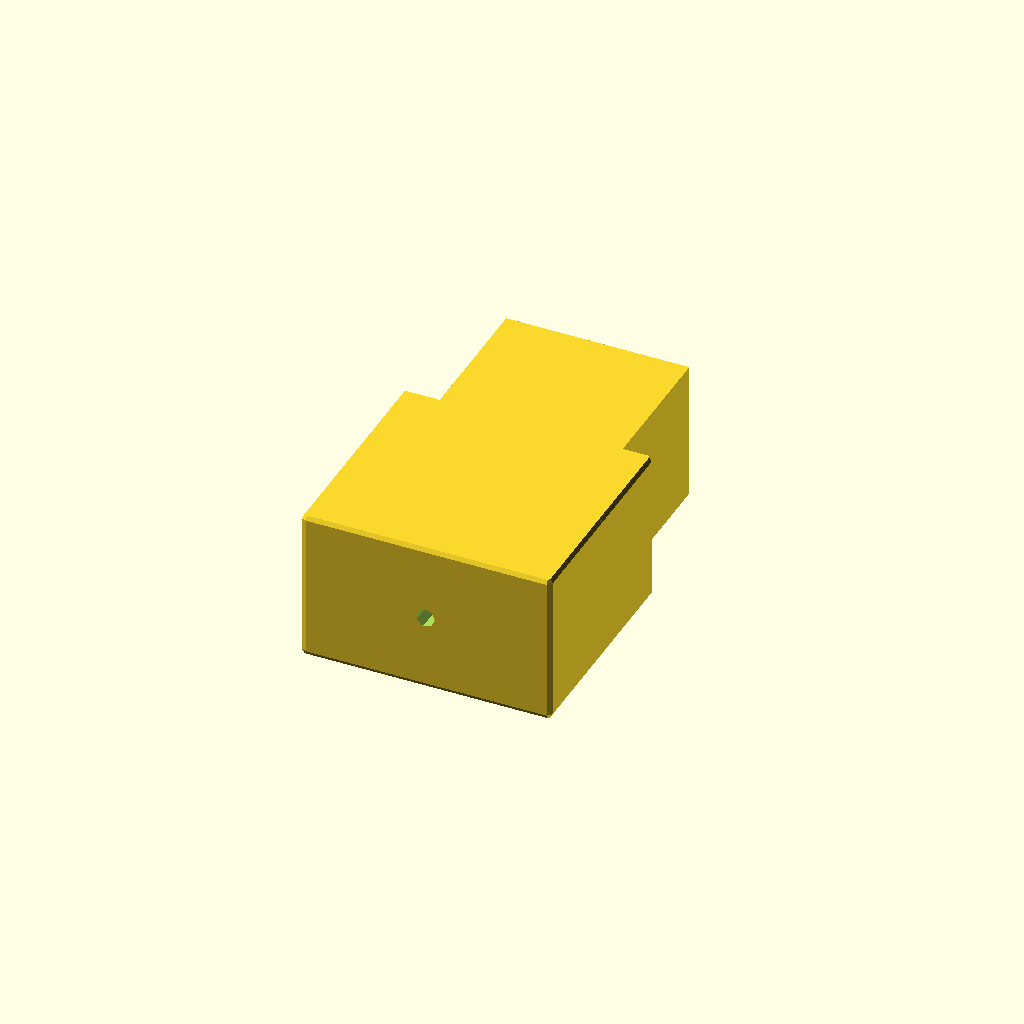
Cell 1: the model at its default parameters.
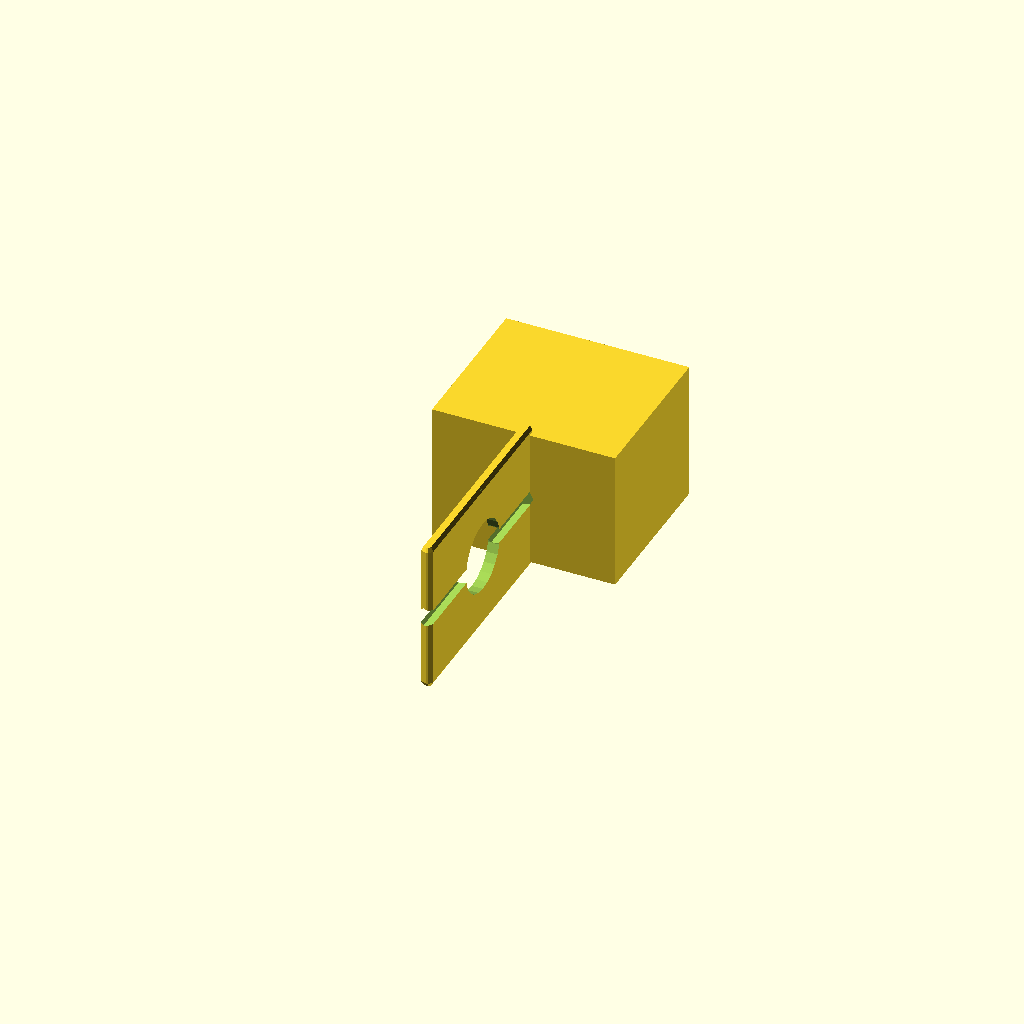
Cell 2 — block_length set to 0.5, the other parameters unchanged.
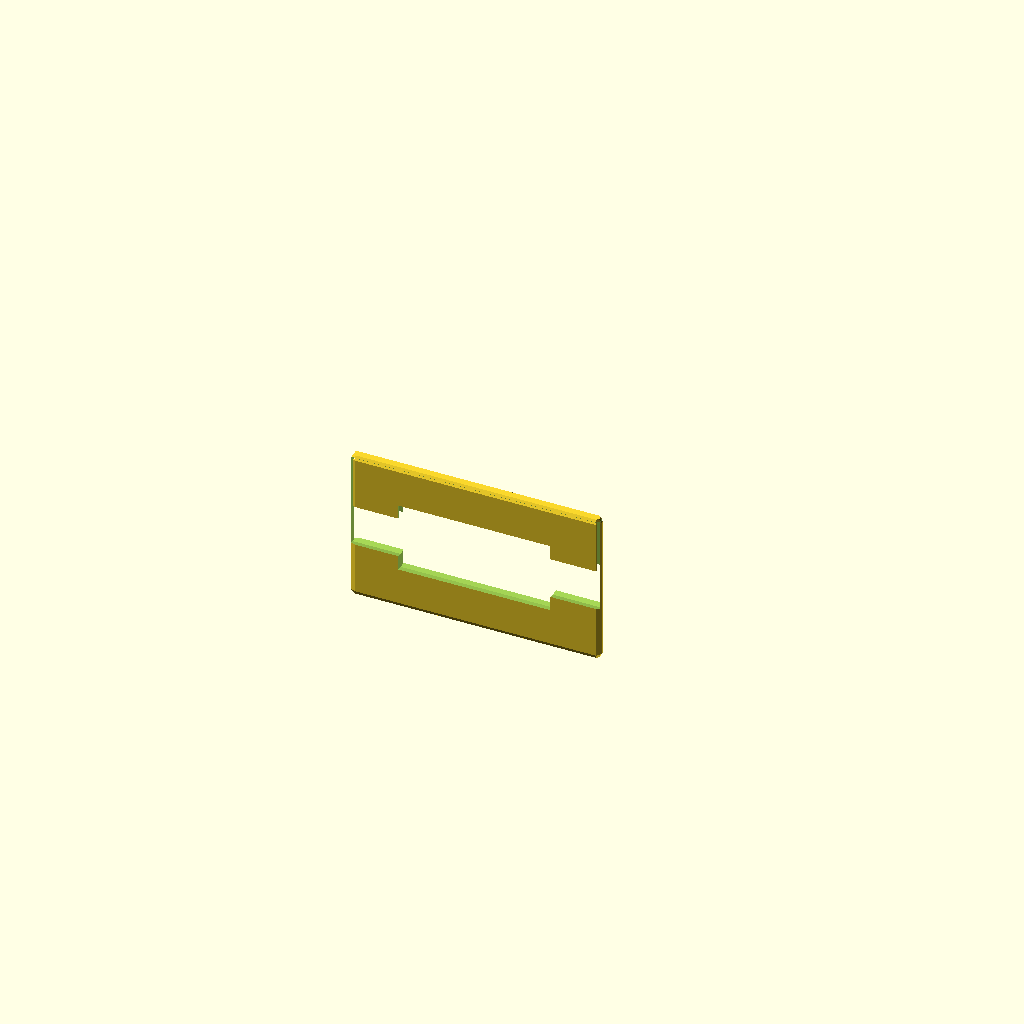
Cell 3 — block_width set to 0.5, the other parameters unchanged.
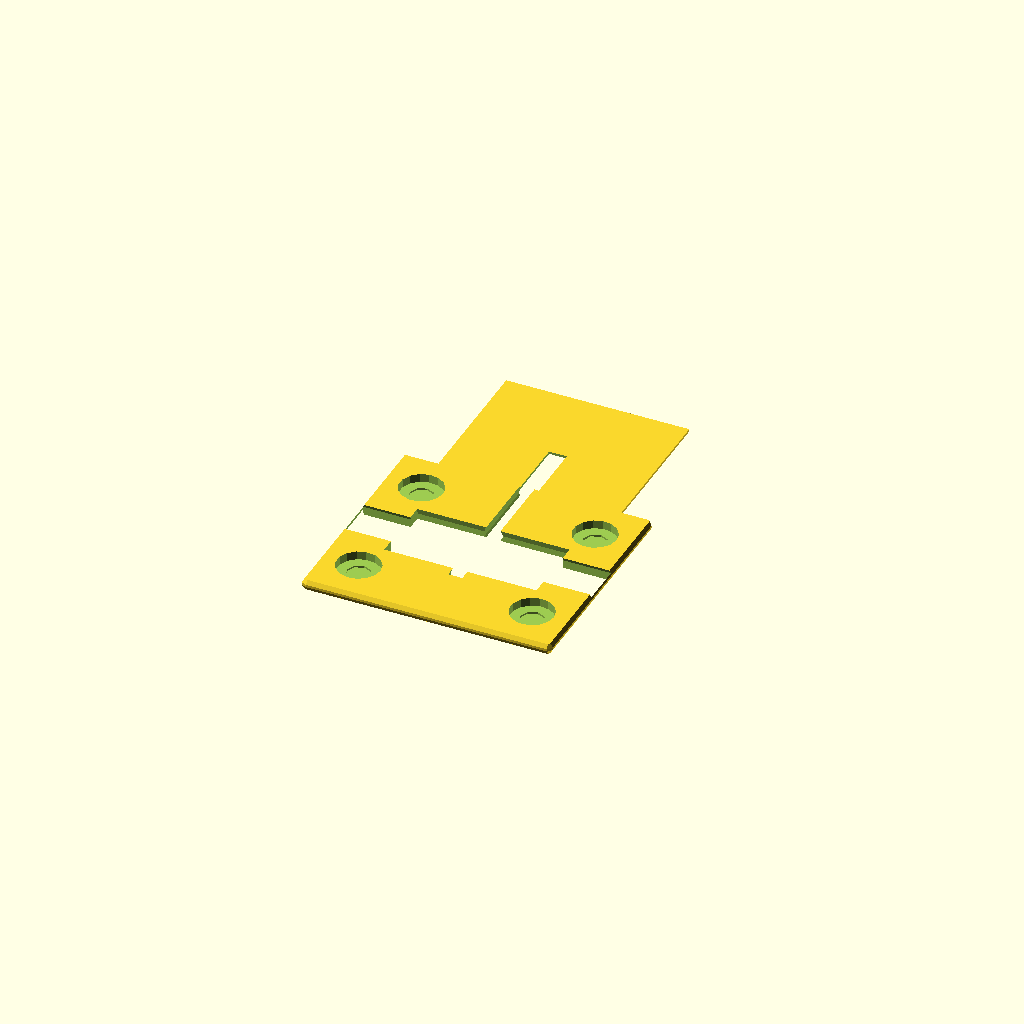
Cell 4 — block_height set to 0.5, the other parameters unchanged.
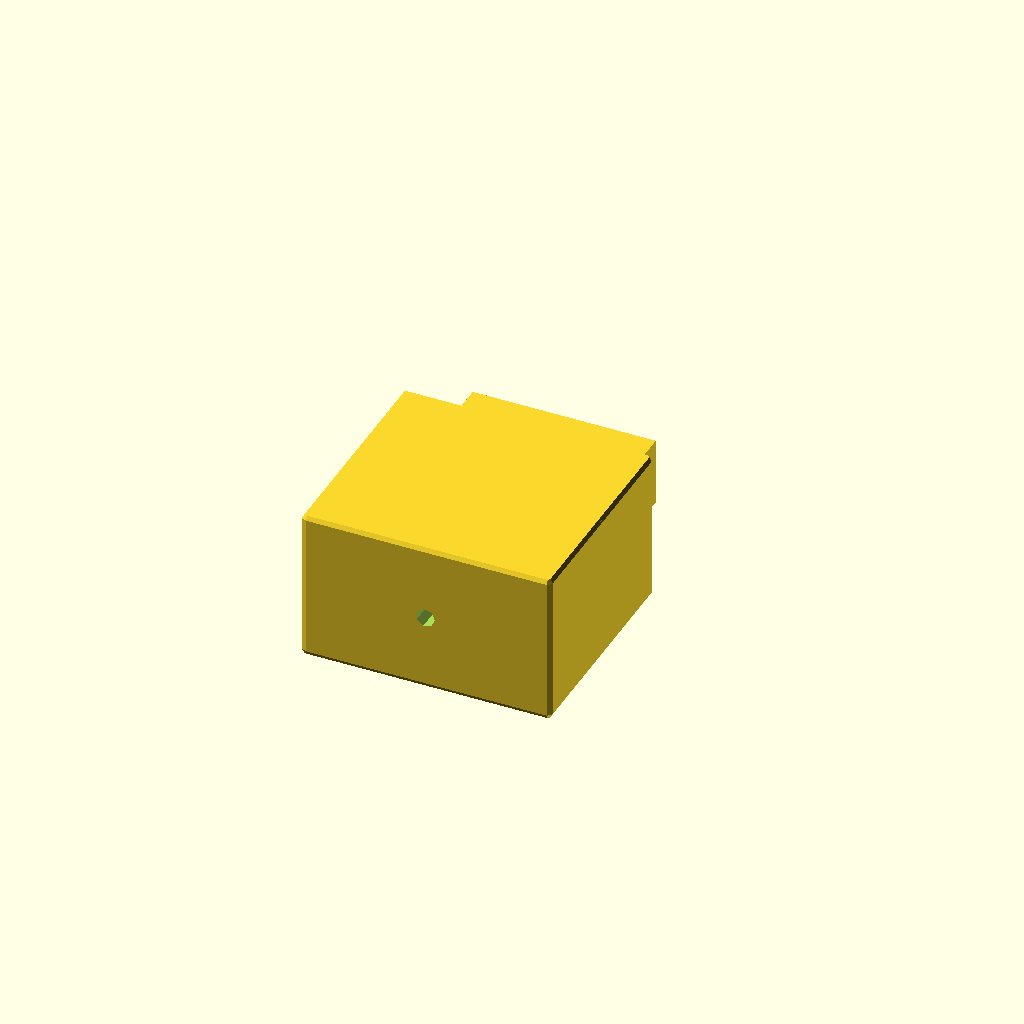
Cell 5 — bearing_outer_diameter set to 0.1, the other parameters unchanged.
All cells are drawn from one camera (rotation 55°, 0°, 25°, orthographic, colour scheme Cornfield), so only the parameter changes between them.
Source of the model, results/nopscadlib/ablations/no_multiview/scad/bearing_block__SCS16UU.scad:
// Parameters
shaft_diameter = 9.0; //[4.5:18.0:0.1]
block_length = 50.0; //[25.0:100.0:0.5]
block_width = 44.0; //[22.0:88.0:0.5]
block_height = 30.0; //[15.0:60.0:0.5]
bearing_outer_diameter = 15.0; //[10.0:30.0:0.1]
bearing_length = 30.0; //[15.0:60.0:0.5]
bore_clearance = 0.1; //[0.0:0.5:0.05]
mount_hole_diameter = 5.0; //[3.0:8.0:0.1]
mount_hole_spacing_x = 36.0; //[18.0:72.0:0.5]
mount_hole_spacing_y = 28.0; //[14.0:56.0:0.5]
counterbore_diameter = 9.0; //[6.0:16.0:0.1]
counterbore_depth = 4.0; //[2.0:10.0:0.1]
clamp_screw_diameter = 4.0; //[3.0:8.0:0.1]
clamp_gap_width = 2.0; //[1.0:6.0:0.1]
clamp_gap_depth = 18.0; //[8.0:40.0:0.5]
edge_fillet_radius = 1.0; //[0.5:3.0:0.1]
eps = 0.8; //[0.5:2.0:0.1]

// Connectivity overlap (1-2mm) for guaranteed physical connection
overlap = 1.2;

// Base shapes
module block_body_raw() {
  cube([block_length, block_width, block_height], center=true);
}

module edge_fillet_sphere() {
  sphere(r=edge_fillet_radius);
}

module shaft_bore() {
  rotate([0, 90, 0])
    cylinder(r=(shaft_diameter + bore_clearance)/2, h=block_length + 2*eps, center=true);
}

module bearing_seat() {
  rotate([0, 90, 0])
    cylinder(r=bearing_outer_diameter/2, h=bearing_length + 2*eps, center=true);
}

module mount_hole_through() {
  cylinder(r=mount_hole_diameter/2, h=block_height + 2*eps, center=true);
}

module mount_hole_counterbore() {
  // Counterbore from bottom face upward
  translate([0, 0, -block_height/2 + counterbore_depth/2])
    cylinder(r=counterbore_diameter/2, h=counterbore_depth + eps, center=true);
}

module clamp_gap_slot() {
  // Slot from top face downward
  translate([0, 0, block_height/2 - (clamp_gap_depth/2)])
    cube([block_length + 2*eps, clamp_gap_width, clamp_gap_depth + eps], center=true);
}

module clamp_screw_hole() {
  // Cross hole through width (Y), positioned near the clamp region
  rotate([90, 0, 0])
    translate([0, 0, block_height/2 - clamp_gap_depth + (shaft_diameter + bore_clearance)/2])
      cylinder(r=clamp_screw_diameter/2, h=block_width + 2*eps, center=true);
}

// Operations
module mounting_holes_pattern() {
  union() {
    translate([ mount_hole_spacing_x/2,  mount_hole_spacing_y/2, 0]) mount_hole_through();
    translate([-mount_hole_spacing_x/2,  mount_hole_spacing_y/2, 0]) mount_hole_through();
    translate([ mount_hole_spacing_x/2, -mount_hole_spacing_y/2, 0]) mount_hole_through();
    translate([-mount_hole_spacing_x/2, -mount_hole_spacing_y/2, 0]) mount_hole_through();
  }
}

module mounting_hole_counterbore_or_countersink() {
  union() {
    translate([ mount_hole_spacing_x/2,  mount_hole_spacing_y/2, 0]) mount_hole_counterbore();
    translate([-mount_hole_spacing_x/2,  mount_hole_spacing_y/2, 0]) mount_hole_counterbore();
    translate([ mount_hole_spacing_x/2, -mount_hole_spacing_y/2, 0]) mount_hole_counterbore();
    translate([-mount_hole_spacing_x/2, -mount_hole_spacing_y/2, 0]) mount_hole_counterbore();
  }
}

module split_clamp_or_retention_feature() {
  union() {
    clamp_gap_slot();
    clamp_screw_hole();
  }
}

// MISSING PART ADDED: bearing block (external bearing housing/boss)
// This is a solid boss around the bearing seat, attached to the main body with overlap.
module bearing_block_boss() {
  // Boss dimensions (kept modest to avoid changing overall design too much)
  boss_len = bearing_length + 8;                 // along X
  boss_w   = min(block_width, bearing_outer_diameter + 18); // along Y
  boss_h   = min(block_height, bearing_outer_diameter + 14);// along Z

  // Place on the +Y side, intersecting the main body by 'overlap'
  y_pos = (block_width/2) + (boss_w/2) - overlap;

  translate([0, y_pos, 0])
    cube([boss_len, boss_w, boss_h], center=true);
}

module block_body() {
  // Union of all solids (bearing block boss + main body), then subtract features
  difference() {
    union() {
      // Main body with filleted edges
      minkowski() {
        block_body_raw();
        edge_fillet_sphere();
      }

      // Added bearing block (boss) physically connected with overlap
      bearing_block_boss();
    }

    // Subtractive features (apply to both main body and boss)
    shaft_bore();
    bearing_seat();
    mounting_holes_pattern();
    mounting_hole_counterbore_or_countersink();
    split_clamp_or_retention_feature();
  }
}

// Final single solid output (no duplicate bodies / no floating "hole position" geometry)
union() {
  block_body();
}
Customizer parameters (derived from the source; name, type, default, range or options):
shaft_diameter: number, default 9, range 0.1 to 4.5, step 18
block_length: number, default 50, range 0.5 to 25, step 100
block_width: number, default 44, range 0.5 to 22, step 88
block_height: number, default 30, range 0.5 to 15, step 60
bearing_outer_diameter: number, default 15, range 0.1 to 10, step 30
bearing_length: number, default 30, range 0.5 to 15, step 60
bore_clearance: number, default 0.1, range 0 to 0.05, step 0.5
mount_hole_diameter: number, default 5, range 0.1 to 3, step 8
mount_hole_spacing_x: number, default 36, range 0.5 to 18, step 72
mount_hole_spacing_y: number, default 28, range 0.5 to 14, step 56
counterbore_diameter: number, default 9, range 0.1 to 6, step 16
counterbore_depth: number, default 4, range 0.1 to 2, step 10
clamp_screw_diameter: number, default 4, range 0.1 to 3, step 8
clamp_gap_width: number, default 2, range 0.1 to 1, step 6
clamp_gap_depth: number, default 18, range 0.5 to 8, step 40
edge_fillet_radius: number, default 1, range 0.1 to 0.5, step 3
eps: number, default 0.8, range 0.1 to 0.5, step 2
overlap: number, default 1.2
